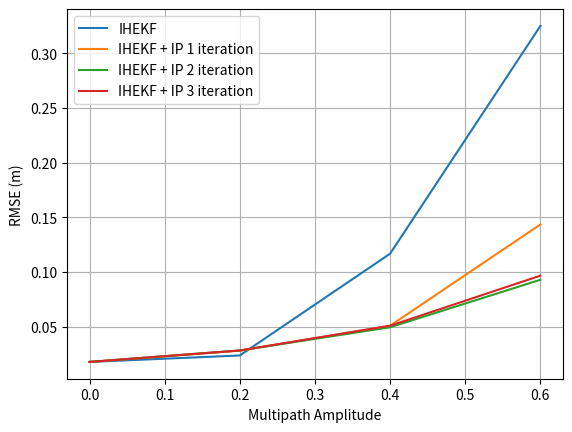

This figure's Python source:
import numpy
import matplotlib.pyplot as plt
from matplotlib import pyplot

multipath_amplitude = [0, 0.2, 0.4, 0.6,
                       # 0.8, 1
                       ]
rmse_ip3 = [0.01763632620194625,
           0.02811720002247848,
           0.050747188038465695,
           0.09653643761001325,
           # 0.17269402186006946,
           # 0.2768248859281605
            ]


rmse_ip1 = [0.01763211111940612,
           0.027883982701759943,
           0.050728981685665586,
           0.14340412057480076,
           # 62.32942243142493,
           # 49.58043145000041
            ]

rmse_ip2 = [0.01763211111940612,
           0.02811720002247848,
           0.04933456729968633,
           0.09279774220242953,
           # 8.017401981968579,
           # 0.8144186072135838
            ]

rmse_ihekf = [0.017636326201946256,
              0.023522214274010925,
              0.11666239272753964,
              0.3249921918780431,
              # 0.7894422977188212,
              # 0.9743563971793774
              ]


plt.plot(multipath_amplitude, rmse_ihekf, label="IHEKF")
plt.plot(multipath_amplitude, rmse_ip1, label="IHEKF + IP 1 iteration")
plt.plot(multipath_amplitude, rmse_ip2, label="IHEKF + IP 2 iteration")
plt.plot(multipath_amplitude, rmse_ip3, label="IHEKF + IP 3 iteration")

plt.xlabel("Multipath Amplitude")
plt.ylabel("RMSE (m)")
plt.grid()
plt.legend()
plt.show()